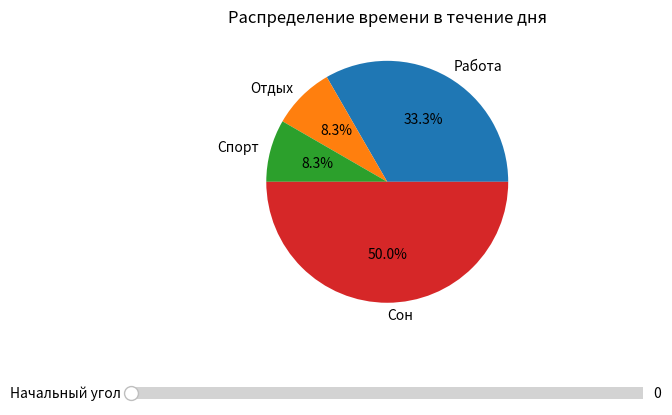

This figure's Python source:
import matplotlib.pyplot as plt
from matplotlib.widgets import Slider

# Произвольные данные для распределения времени
activities = ['Работа', 'Отдых', 'Спорт', 'Сон']
time_spent = [8, 2, 2, 12]  # Часы на каждую активность

def plot_pie_chart(start_angle):
    plt.clf()  # Очистка текущей фигуры
    plt.pie(time_spent, labels=activities, startangle=start_angle, autopct='%1.1f%%')
    plt.title('Распределение времени в течение дня')
    plt.draw()

def update(val):
    angle = slider.val
    plot_pie_chart(angle)

# Создание фигуры и осей
fig, ax = plt.subplots()
plt.subplots_adjust(left=0.1, bottom=0.25)

# Первоначальная отрисовка круговой диаграммы
plot_pie_chart(0)

# Настройка ползунка для изменения начального угла
ax_angle = plt.axes([0.1, 0.1, 0.8, 0.05])
slider = Slider(ax_angle, 'Начальный угол', 0, 360, valinit=0)

slider.on_changed(update)

plt.show(block=True)